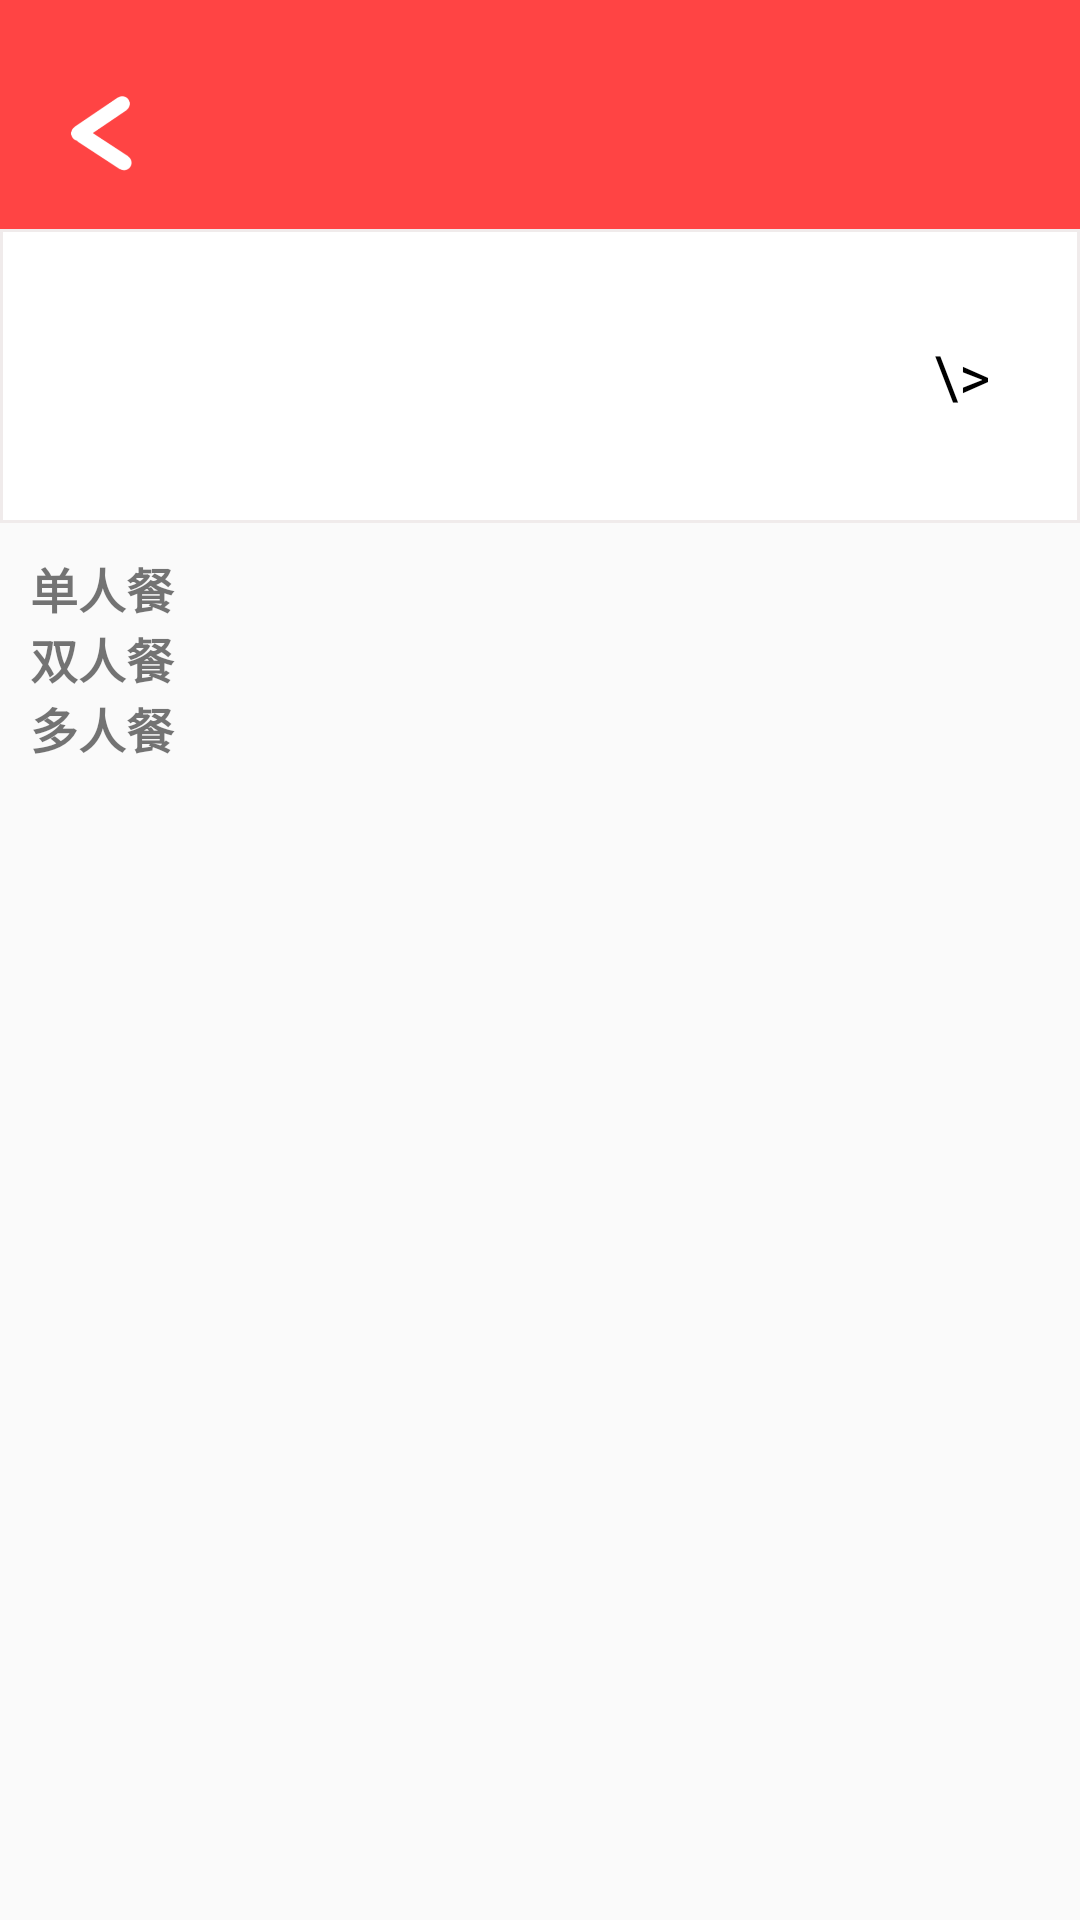

Here is an Android app screen rendered from its layout file. Give the layout XML and the strings, colors and styles it references.
<!-- AndroidManifest.xml: application theme AppTheme -->
<!-- res/layout/activity_cinema.xml -->
<?xml version="1.0" encoding="utf-8"?>
<LinearLayout xmlns:android="http://schemas.android.com/apk/res/android"
    android:layout_width="match_parent"
    android:layout_height="match_parent"
    android:orientation="vertical">
    <TextView
        android:layout_width="match_parent"
        android:layout_height="12dp"
        android:background="@android:color/holo_red_light"/>
    <RelativeLayout
        android:paddingVertical="10dp"
       android:background="@android:color/holo_red_light"

        android:paddingLeft="20dp"
        android:paddingRight="20dp"
        android:layout_width="match_parent"
        android:layout_height="wrap_content">
        <ImageView
           android:layout_marginTop="7dp"
            android:id="@+id/bg_cinema_goback"
            android:layout_width="30dp"
            android:layout_height="30dp"
            android:background="@drawable/goback_ic"/>
        <TextView
            android:layout_marginLeft="5dp"
            android:textStyle="bold"
             android:textSize="18sp"
            android:id="@+id/cinema_name"
            android:layout_width="wrap_content"
            android:layout_height="wrap_content"
            android:paddingLeft="20dp"
            android:paddingTop="10dp"
            android:paddingBottom="10dp"
            android:textColor="@android:color/background_light" />

    </RelativeLayout>

    <RelativeLayout
        android:id="@+id/a_cinema_container"
        android:gravity="center_vertical"
        android:background="@drawable/commen_border"
        android:padding="10dp"
        android:layout_width="match_parent"
        android:layout_height="wrap_content">
        <TextView
            android:textStyle="bold"
            android:id="@+id/cinema_title_01"
            android:padding="10dp"
            android:layout_width="match_parent"
            android:layout_height="wrap_content"/>
        <TextView
            android:layout_below="@+id/cinema_title_01"
            android:id="@+id/cinema_address_01"
            android:padding="10dp"
            android:layout_width="match_parent"
            android:layout_height="wrap_content"/>
        <TextView
            android:textColor="@android:color/black"
            android:layout_centerVertical="true"
            android:layout_width="wrap_content"
            android:layout_height="wrap_content"
            android:text="\>"
            android:textSize="20dp"

            android:layout_alignParentRight="true"
            android:paddingRight="20dp"
            />
    </RelativeLayout>
    <LinearLayout
        android:padding="10dp"
        android:layout_width="match_parent"
        android:layout_height="wrap_content"
        android:orientation="vertical">
        <TextView
            android:textSize="16sp"
            android:id="@+id/label_danren"
            android:textStyle="bold"
            android:layout_width="match_parent"
            android:layout_height="wrap_content"
            android:text="单人餐"/>
        <ListView

            android:id="@+id/dan_ren"
            android:layout_width="match_parent"
            android:layout_height="wrap_content"/>
        <TextView
            android:textSize="16sp"
            android:id="@+id/label_shuangren"
            android:textStyle="bold"
            android:layout_width="match_parent"
            android:layout_height="wrap_content"
            android:text="双人餐"/>
        <ListView

            android:id="@+id/shuang_ren"
            android:layout_width="match_parent"
            android:layout_height="wrap_content"/>
        <TextView
            android:textSize="16sp"
            android:id="@+id/label_duoren"
            android:textStyle="bold"
            android:layout_width="match_parent"
            android:layout_height="wrap_content"
            android:text="多人餐"/>
        <ListView
            android:id="@+id/duo_ren"
            android:layout_width="match_parent"
            android:layout_height="wrap_content"/>

    </LinearLayout>
</LinearLayout>
<!-- resources referenced by this layout -->
<resources>
  <!-- drawable commen_border (drawable-v24) -->
  <?xml version="1.0" encoding="utf-8"?>
  <shape xmlns:android="http://schemas.android.com/apk/res/android">
  <stroke
      android:width="1dp"
      android:color="#F0EBEB"/>
  <solid
  
      android:color="#FFFFFF"/>
  
  <corners
  
      android:radius="0dp"/>
  
  
  
  </shape>
  <!-- drawable goback_ic: png bitmap (drawable-v24, 5808 bytes) -->
  <style name="AppTheme" parent="Theme.AppCompat.DayNight">
          
          <item name="colorPrimary">@color/colorPrimary</item>
          <item name="colorPrimaryDark">@color/colorPrimaryDark</item>
          <item name="colorAccent">@color/colorAccent</item>
          <item name="android:windowTranslucentStatus">true</item>
      </style>
  <color name="colorPrimary">#FFC125</color>
  <color name="colorPrimaryDark">#FF7F00</color>
  <color name="colorAccent">#D81B60</color>
</resources>
